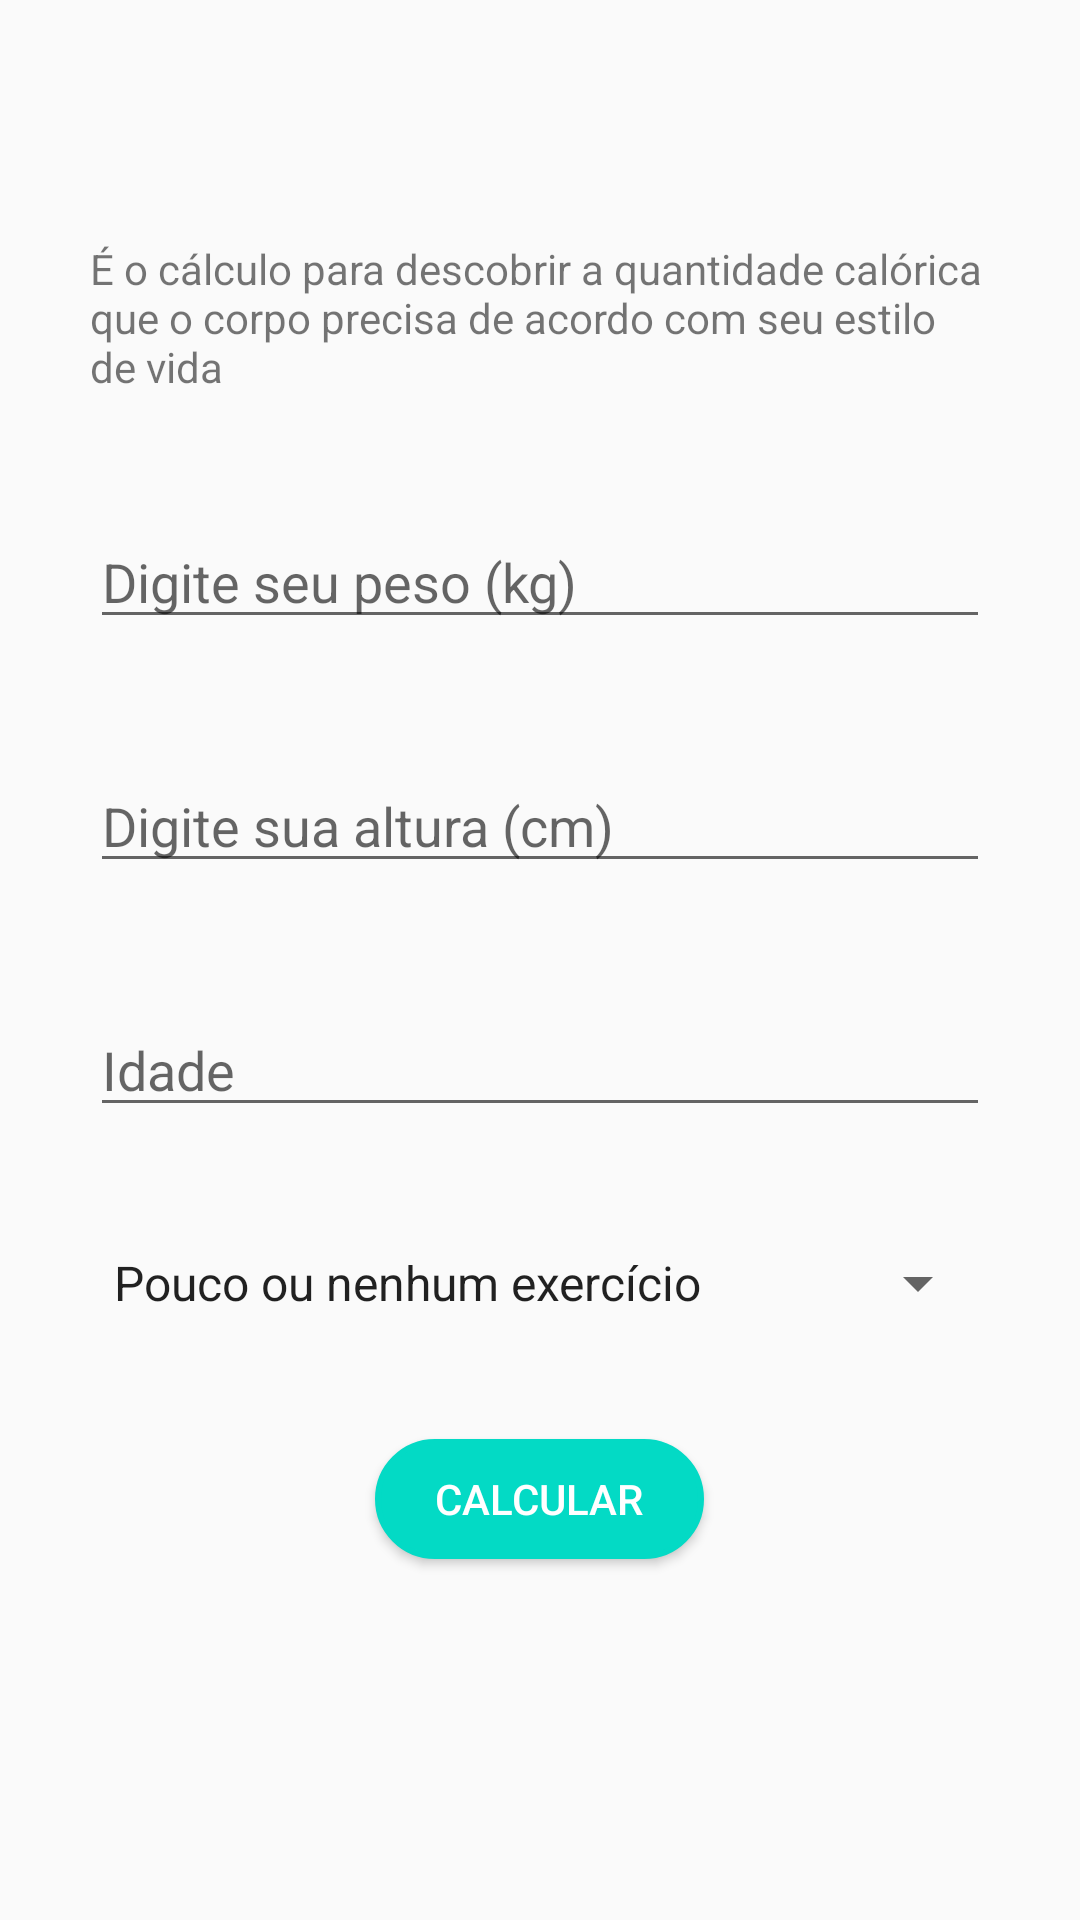

This screen was rendered from an Android layout file. Write that file and the resources it references.
<!-- AndroidManifest.xml: application theme AppTheme -->
<!-- res/layout/activity_tmb.xml -->
<?xml version="1.0" encoding="utf-8"?>
<ScrollView  xmlns:android="http://schemas.android.com/apk/res/android"
    xmlns:tools="http://schemas.android.com/tools"
    android:layout_width="match_parent"
    android:layout_height="match_parent">

    <LinearLayout
        android:layout_width="match_parent"
        android:layout_height="wrap_content"
        android:layout_gravity="center"
        android:orientation="vertical"
        android:gravity="center"
        tools:context=".TmbActivity">

        <TextView
            style="@style/TextViewForm"
            android:text="@string/tmb_desc"/>

        <EditText
            style="@style/EditTextform"
            android:id="@+id/tmb_weight"
            android:hint="@string/weight"/>

        <EditText
            style="@style/EditTextform"
            android:id="@+id/tmb_height"
            android:hint="@string/height"/>

        <EditText
            style="@style/EditTextform"
            android:id="@+id/tmb_age"
            android:hint="@string/age"/>

        <androidx.appcompat.widget.AppCompatSpinner
            style="@style/SpinnerForm"
            android:id="@+id/tmb_lifestyle"
            android:entries="@array/tmb_lifestyle"
            android:layout_width="match_parent"
            android:layout_height="wrap_content" />

        <Button
            style="@style/ButtonForm"
            android:id="@+id/tmb_send"
            android:text="@string/calc"/>
    </LinearLayout>
</ScrollView>
<!-- resources referenced by this layout -->
<resources>
  <string-array name="tmb_lifestyle">
          <item>Pouco ou nenhum exercício</item>
          <item>Exercício leve | 1 a 3 dias por semana</item>
          <item>Exercício moderado | 3 a 5 dias por semana</item>
          <item>Exercício pesado | 6 a 7 dias por semana</item>
          <item>Exercício pesado diariamente e até 2x/dia</item>
      </string-array>
  <string name="age">Idade</string>
  <string name="calc">Calcular</string>
  <string name="height">Digite sua altura (cm)</string>
  <string name="tmb_desc">É o cálculo para descobrir a quantidade calórica que o corpo precisa de acordo com seu estilo de vida</string>
  <string name="weight">Digite seu peso (kg) </string>
  <style name="ButtonForm">
          <item name="android:layout_width">wrap_content</item>
          <item name="android:layout_height">40dp</item>
          <item name="android:paddingStart">20dp</item>
          <item name="android:paddingEnd">20dp</item>
          <item name="android:layout_marginBottom">40dp</item>
          <item name="android:textColor">@android:color/white</item>
          <item name="android:background">@drawable/bg_button_accent</item>
      </style>
  <style name="EditTextform">
          <item name="android:inputType">number</item>
          <item name="android:layout_marginStart">30dp</item>
          <item name="android:layout_marginEnd">30dp</item>
          <item name="android:layout_marginBottom">40dp</item>
          <item name="android:layout_width">match_parent</item>
          <item name="android:layout_height">wrap_content</item>
          <item name="android:maxLength">3</item>
      </style>
  <style name="SpinnerForm" parent="TextViewForm" />
  <style name="TextViewForm">
          <item name="android:layout_width">wrap_content</item>
          <item name="android:layout_height">wrap_content</item>
          <item name="android:layout_marginStart">30dp</item>
          <item name="android:layout_marginEnd">30dp</item>
          <item name="android:layout_marginBottom">40dp</item>
      </style>
  <style name="AppTheme" parent="Theme.AppCompat.Light.DarkActionBar">
          
          <item name="colorPrimary">@color/colorPrimary</item>
          <item name="colorPrimaryDark">@color/colorPrimaryDark</item>
          <item name="colorAccent">@color/colorAccent</item>
      </style>
  <!-- drawable bg_button_accent (drawable) -->
  <?xml version="1.0" encoding="utf-8"?>
  <shape xmlns:android="http://schemas.android.com/apk/res/android" android:shape="rectangle">
      <stroke android:color="@color/colorAccent" android:width="2dp"/>
      <solid android:color="@color/colorAccent"/>
      <corners android:radius="40dp" />
  </shape>
  <!-- not gathered from this repository: default colours our renderer supplied (Android Studio template values) -->
  <color name="colorPrimary">#FF6200EE</color>
  <color name="colorPrimaryDark">#FF3700B3</color>
  <color name="colorAccent">#FF03DAC5</color>
</resources>
